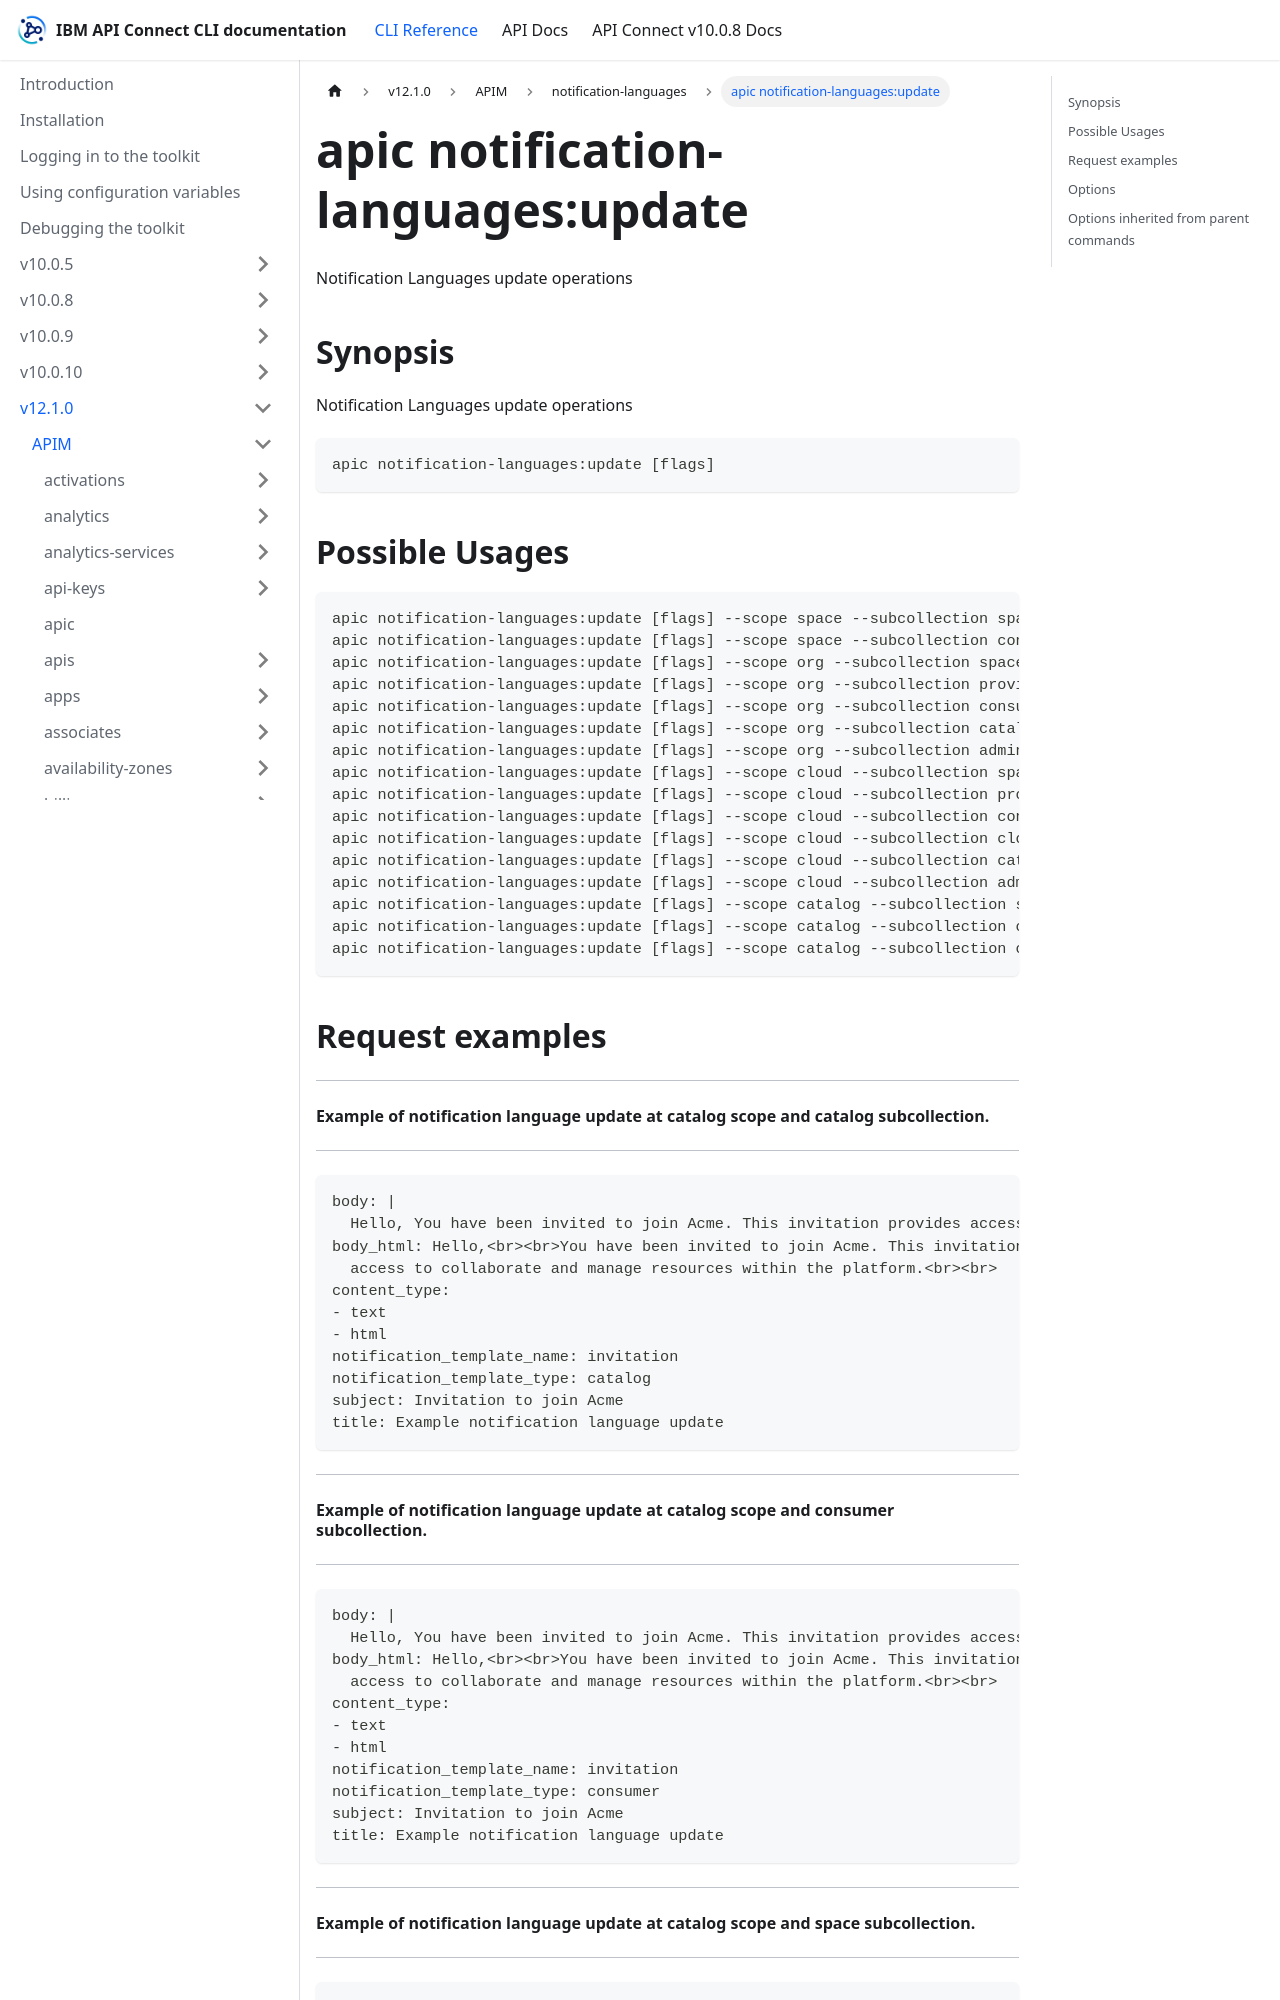

repository: ibm-apiconnect/clidocs · page: docs/v1210/apim/notification-languages/apic_notification-languages_update.html · generator: docusaurus

---
tags:
- "group: notification-languages"
- "scope: catalog"
- "scope: cloud"
- "scope: org"
- "scope: space"
---
# apic notification-languages:update

Notification Languages update operations

## Synopsis

Notification Languages update operations

```
apic notification-languages:update [flags]
```

## Possible Usages

```
apic notification-languages:update [flags] --scope space --subcollection space NOTIFICATION_LANGUAGE NOTIFICATION_LANGUAGE_FILE
apic notification-languages:update [flags] --scope space --subcollection consumer NOTIFICATION_LANGUAGE NOTIFICATION_LANGUAGE_FILE
apic notification-languages:update [flags] --scope org --subcollection space NOTIFICATION_LANGUAGE NOTIFICATION_LANGUAGE_FILE
apic notification-languages:update [flags] --scope org --subcollection provider NOTIFICATION_LANGUAGE NOTIFICATION_LANGUAGE_FILE
apic notification-languages:update [flags] --scope org --subcollection consumer NOTIFICATION_LANGUAGE NOTIFICATION_LANGUAGE_FILE
apic notification-languages:update [flags] --scope org --subcollection catalog NOTIFICATION_LANGUAGE NOTIFICATION_LANGUAGE_FILE
apic notification-languages:update [flags] --scope org --subcollection admin NOTIFICATION_LANGUAGE NOTIFICATION_LANGUAGE_FILE
apic notification-languages:update [flags] --scope cloud --subcollection space NOTIFICATION_LANGUAGE NOTIFICATION_LANGUAGE_FILE
apic notification-languages:update [flags] --scope cloud --subcollection provider NOTIFICATION_LANGUAGE NOTIFICATION_LANGUAGE_FILE
apic notification-languages:update [flags] --scope cloud --subcollection consumer NOTIFICATION_LANGUAGE NOTIFICATION_LANGUAGE_FILE
apic notification-languages:update [flags] --scope cloud --subcollection cloud NOTIFICATION_LANGUAGE NOTIFICATION_LANGUAGE_FILE
apic notification-languages:update [flags] --scope cloud --subcollection catalog NOTIFICATION_LANGUAGE NOTIFICATION_LANGUAGE_FILE
apic notification-languages:update [flags] --scope cloud --subcollection admin NOTIFICATION_LANGUAGE NOTIFICATION_LANGUAGE_FILE
apic notification-languages:update [flags] --scope catalog --subcollection space NOTIFICATION_LANGUAGE NOTIFICATION_LANGUAGE_FILE
apic notification-languages:update [flags] --scope catalog --subcollection consumer NOTIFICATION_LANGUAGE NOTIFICATION_LANGUAGE_FILE
apic notification-languages:update [flags] --scope catalog --subcollection catalog NOTIFICATION_LANGUAGE NOTIFICATION_LANGUAGE_FILE
```

## Request examples

----------------------------------------------------------------------------------------
#### Example of notification language update at catalog scope and catalog subcollection.
----------------------------------------------------------------------------------------

```
body: |
  Hello, You have been invited to join Acme. This invitation provides access to collaborate and manage resources within the platform.
body_html: Hello,<br><br>You have been invited to join Acme. This invitation provides
  access to collaborate and manage resources within the platform.<br><br>
content_type:
- text
- html
notification_template_name: invitation
notification_template_type: catalog
subject: Invitation to join Acme
title: Example notification language update
```

-----------------------------------------------------------------------------------------
